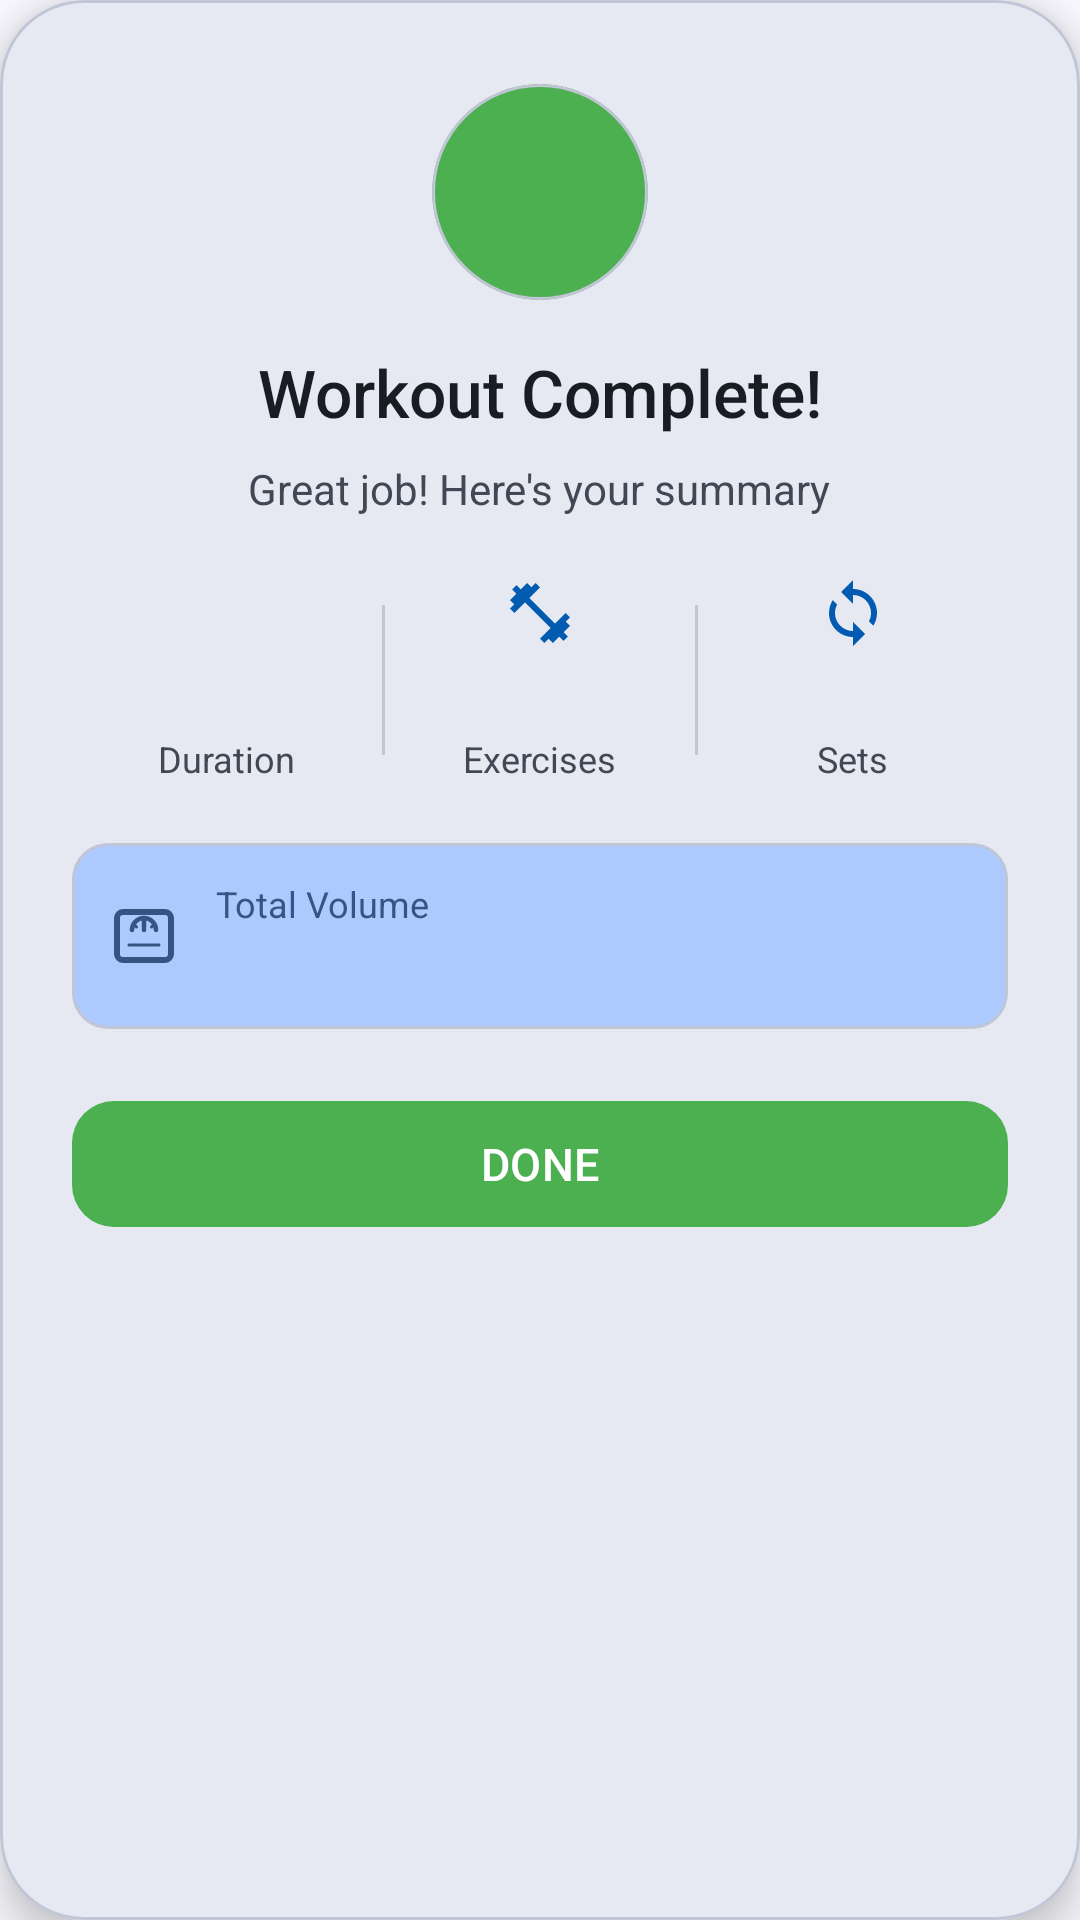

Android layout source for this screen:
<!-- AndroidManifest.xml: application theme Theme.PushApp -->
<!-- res/layout/dialog_workout_complete.xml -->
<?xml version="1.0" encoding="utf-8"?>
<com.google.android.material.card.MaterialCardView xmlns:android="http://schemas.android.com/apk/res/android"
    xmlns:app="http://schemas.android.com/apk/res-auto"
    xmlns:tools="http://schemas.android.com/tools"
    android:layout_width="320dp"
    android:layout_height="wrap_content"
    app:cardBackgroundColor="@color/md_theme_surfaceContainerHigh"
    app:cardCornerRadius="28dp"
    app:cardElevation="8dp"
    tools:ignore="TextSizeCheck">

    <LinearLayout
        android:layout_width="match_parent"
        android:layout_height="wrap_content"
        android:gravity="center"
        android:orientation="vertical"
        android:paddingHorizontal="24dp"
        android:paddingTop="28dp"
        android:paddingBottom="20dp">

        
        <com.google.android.material.card.MaterialCardView
            android:layout_width="72dp"
            android:layout_height="72dp"
            android:layout_marginBottom="16dp"
            app:cardBackgroundColor="@color/green"
            app:cardCornerRadius="36dp"
            app:cardElevation="0dp">

            <ImageView
                android:layout_width="36dp"
                android:layout_height="36dp"
                android:layout_gravity="center"
                android:contentDescription="@string/success_icon"
                android:src="@drawable/ic_check"
                app:tint="@android:color/white" />
        </com.google.android.material.card.MaterialCardView>

        
        <TextView
            android:id="@+id/tvTitle"
            android:layout_width="wrap_content"
            android:layout_height="wrap_content"
            android:layout_marginBottom="8dp"
            android:fontFamily="sans-serif-medium"
            android:text="@string/workout_complete"
            android:textColor="@color/md_theme_onSurface"
            android:textSize="22sp" />

        
        <TextView
            android:id="@+id/tvSubtitle"
            android:layout_width="wrap_content"
            android:layout_height="wrap_content"
            android:layout_marginBottom="20dp"
            android:fontFamily="sans-serif"
            android:text="@string/great_job"
            android:textColor="@color/md_theme_onSurfaceVariant"
            android:textSize="14sp" />

        
        <LinearLayout
            android:layout_width="match_parent"
            android:layout_height="wrap_content"
            android:orientation="horizontal"
            android:layout_marginBottom="20dp"
            android:gravity="center">

            
            <LinearLayout
                android:layout_width="0dp"
                android:layout_height="wrap_content"
                android:layout_weight="1"
                android:orientation="vertical"
                android:gravity="center">

                <ImageView
                    android:layout_width="24dp"
                    android:layout_height="24dp"
                    android:layout_marginBottom="4dp"
                    android:src="@drawable/ic_timer"
                    app:tint="@color/md_theme_primary"
                    android:contentDescription="@null" />

                <TextView
                    android:id="@+id/tvDuration"
                    android:layout_width="wrap_content"
                    android:layout_height="wrap_content"
                    android:fontFamily="sans-serif-medium"
                    android:textColor="@color/md_theme_onSurface"
                    android:textSize="18sp"
                    tools:text="45:30" />

                <TextView
                    android:layout_width="wrap_content"
                    android:layout_height="wrap_content"
                    android:text="@string/duration"
                    android:textColor="@color/md_theme_onSurfaceVariant"
                    android:textSize="12sp" />
            </LinearLayout>

            
            <View
                android:layout_width="1dp"
                android:layout_height="50dp"
                android:background="@color/md_theme_outlineVariant" />

            
            <LinearLayout
                android:layout_width="0dp"
                android:layout_height="wrap_content"
                android:layout_weight="1"
                android:orientation="vertical"
                android:gravity="center">

                <ImageView
                    android:layout_width="24dp"
                    android:layout_height="24dp"
                    android:layout_marginBottom="4dp"
                    android:src="@drawable/ic_fitness"
                    app:tint="@color/md_theme_primary"
                    android:contentDescription="@null" />

                <TextView
                    android:id="@+id/tvExercises"
                    android:layout_width="wrap_content"
                    android:layout_height="wrap_content"
                    android:fontFamily="sans-serif-medium"
                    android:textColor="@color/md_theme_onSurface"
                    android:textSize="18sp"
                    tools:text="6" />

                <TextView
                    android:layout_width="wrap_content"
                    android:layout_height="wrap_content"
                    android:text="@string/exercises"
                    android:textColor="@color/md_theme_onSurfaceVariant"
                    android:textSize="12sp" />
            </LinearLayout>

            
            <View
                android:layout_width="1dp"
                android:layout_height="50dp"
                android:background="@color/md_theme_outlineVariant" />

            
            <LinearLayout
                android:layout_width="0dp"
                android:layout_height="wrap_content"
                android:layout_weight="1"
                android:orientation="vertical"
                android:gravity="center">

                <ImageView
                    android:layout_width="24dp"
                    android:layout_height="24dp"
                    android:layout_marginBottom="4dp"
                    android:src="@drawable/ic_repeat"
                    app:tint="@color/md_theme_primary"
                    android:contentDescription="@null" />

                <TextView
                    android:id="@+id/tvSets"
                    android:layout_width="wrap_content"
                    android:layout_height="wrap_content"
                    android:fontFamily="sans-serif-medium"
                    android:textColor="@color/md_theme_onSurface"
                    android:textSize="18sp"
                    tools:text="24" />

                <TextView
                    android:layout_width="wrap_content"
                    android:layout_height="wrap_content"
                    android:text="@string/sets"
                    android:textColor="@color/md_theme_onSurfaceVariant"
                    android:textSize="12sp" />
            </LinearLayout>

        </LinearLayout>

        
        <com.google.android.material.card.MaterialCardView
            android:layout_width="match_parent"
            android:layout_height="wrap_content"
            android:layout_marginBottom="20dp"
            app:cardBackgroundColor="@color/md_theme_secondaryContainer"
            app:cardCornerRadius="12dp"
            app:cardElevation="0dp">

            <LinearLayout
                android:layout_width="match_parent"
                android:layout_height="wrap_content"
                android:orientation="horizontal"
                android:gravity="center_vertical"
                android:padding="12dp">

                <ImageView
                    android:layout_width="24dp"
                    android:layout_height="24dp"
                    android:layout_marginEnd="12dp"
                    android:src="@drawable/ic_weight"
                    app:tint="@color/md_theme_onSecondaryContainer"
                    android:contentDescription="@null" />

                <LinearLayout
                    android:layout_width="0dp"
                    android:layout_height="wrap_content"
                    android:layout_weight="1"
                    android:orientation="vertical">

                    <TextView
                        android:layout_width="wrap_content"
                        android:layout_height="wrap_content"
                        android:text="@string/total_volume"
                        android:textColor="@color/md_theme_onSecondaryContainer"
                        android:textSize="12sp" />

                    <TextView
                        android:id="@+id/tvVolume"
                        android:layout_width="wrap_content"
                        android:layout_height="wrap_content"
                        android:fontFamily="sans-serif-medium"
                        android:textColor="@color/md_theme_onSecondaryContainer"
                        android:textSize="16sp"
                        tools:text="2,450 kg" />
                </LinearLayout>

            </LinearLayout>
        </com.google.android.material.card.MaterialCardView>

        
        <com.google.android.material.button.MaterialButton
            android:id="@+id/btnDone"
            style="@style/Widget.Material3.Button"
            android:layout_width="match_parent"
            android:layout_height="50dp"
            android:fontFamily="sans-serif-medium"
            android:text="@string/done"
            android:textAllCaps="true"
            android:textColor="@android:color/white"
            android:textSize="15sp"
            app:backgroundTint="@color/green"
            app:cornerRadius="14dp" />

    </LinearLayout>
</com.google.android.material.card.MaterialCardView>
<!-- resources referenced by this layout -->
<resources>
  <color name="green">#4CAF50</color>
  <color name="md_theme_onSecondaryContainer">#375583</color>
  <color name="md_theme_onSurface">#181C23</color>
  <color name="md_theme_onSurfaceVariant">#414754</color>
  <color name="md_theme_outlineVariant">#C0C6D6</color>
  <color name="md_theme_primary">#005BB1</color>
  <color name="md_theme_secondaryContainer">#ADCAFF</color>
  <color name="md_theme_surfaceContainerHigh">#E6E8F2</color>
  <!-- drawable ic_repeat (drawable) -->
  <vector xmlns:android="http://schemas.android.com/apk/res/android"
      android:width="24dp"
      android:height="24dp"
      android:viewportWidth="24"
      android:viewportHeight="24">
      <path
          android:fillColor="#000000"
          android:pathData="M12,4V1L8,5l4,4V6c3.31,0 6,2.69 6,6 0,1.01 -0.25,1.97 -0.7,2.8l1.46,1.46C19.54,15.03 20,13.57 20,12c0,-4.42 -3.58,-8 -8,-8zm0,14c-3.31,0 -6,-2.69 -6,-6 0,-1.01 0.25,-1.97 0.7,-2.8L5.24,7.74C4.46,8.97 4,10.43 4,12c0,4.42 3.58,8 8,8v3l4,-4 -4,-4v3z"/>
  </vector>
  <string name="done">Done</string>
  <string name="duration">Duration</string>
  <string name="exercises">Exercises</string>
  <string name="great_job">Great job! Here\'s your summary</string>
  <string name="sets">Sets</string>
  <string name="success_icon">Success icon</string>
  <string name="total_volume">Total Volume</string>
  <string name="workout_complete">Workout Complete!</string>
  <color name="md_theme_onPrimary">#FFFFFF</color>
  <color name="md_theme_primaryContainer">#0073DE</color>
  <color name="md_theme_onPrimaryContainer">#FEFCFF</color>
  <color name="md_theme_secondary">#425F8E</color>
  <color name="md_theme_onSecondary">#FFFFFF</color>
  <color name="md_theme_tertiary">#6C5E00</color>
  <color name="md_theme_onTertiary">#FFFFFF</color>
  <color name="md_theme_tertiaryContainer">#E4C900</color>
  <color name="md_theme_onTertiaryContainer">#605400</color>
  <color name="md_theme_error">#BA1A1A</color>
  <color name="md_theme_onError">#FFFFFF</color>
  <color name="md_theme_errorContainer">#FFDAD6</color>
  <color name="md_theme_onErrorContainer">#93000A</color>
  <color name="md_theme_background">#F9F9FF</color>
  <color name="md_theme_onBackground">#181C23</color>
  <color name="md_theme_surface">#F9F9FF</color>
  <color name="md_theme_surfaceVariant">#DDE2F2</color>
  <color name="md_theme_outline">#717785</color>
  <color name="md_theme_inverseSurface">#2D3038</color>
  <color name="md_theme_inverseOnSurface">#EEF0FA</color>
  <color name="md_theme_inversePrimary">#A9C7FF</color>
  <color name="md_theme_primaryFixed">#D6E3FF</color>
  <color name="md_theme_onPrimaryFixed">#001B3D</color>
  <color name="md_theme_primaryFixedDim">#A9C7FF</color>
  <color name="md_theme_onPrimaryFixedVariant">#00468B</color>
  <color name="md_theme_secondaryFixed">#D6E3FF</color>
  <color name="md_theme_onSecondaryFixed">#001B3D</color>
  <color name="md_theme_secondaryFixedDim">#AAC7FC</color>
  <color name="md_theme_onSecondaryFixedVariant">#294774</color>
  <color name="md_theme_tertiaryFixed">#FFE331</color>
  <color name="md_theme_onTertiaryFixed">#211C00</color>
  <color name="md_theme_tertiaryFixedDim">#E1C700</color>
  <color name="md_theme_onTertiaryFixedVariant">#514700</color>
  <color name="md_theme_surfaceDim">#D7DAE4</color>
  <color name="md_theme_surfaceBright">#F9F9FF</color>
  <color name="md_theme_surfaceContainerLowest">#FFFFFF</color>
  <color name="md_theme_surfaceContainerLow">#F1F3FD</color>
  <color name="md_theme_surfaceContainer">#EBEDF8</color>
  <color name="md_theme_surfaceContainerHighest">#E0E2EC</color>
</resources>
